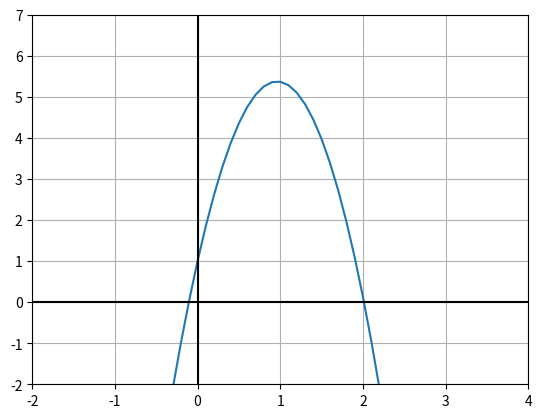

This chart was generated by the following Python code:
"""
    File name: main.py
[redacted]
    Variant: 11
    Date created: 18/02/2018
    Python Version: 3.6
"""

import matplotlib.pyplot as plt
import numpy as np

# Constants
accuracy = 0.00001
iterations = 0


def f(x):
    return np.exp(-x) - 5 * x ** 2 + 10 * x


def bisection(left, right):
    global iterations
    global accuracy

    if f(left) * f(right) < 0:
        x = (left + right) / 2
        if f(x) != 0 and abs(f(x)) > accuracy:
            iterations += 1
            if f(left) * f(x) < 0:
                bisection(left, x)
            else:
                bisection(x, right)
        else:
            print(str(iterations) + " iterations; x = " + str("%.9f" % x) +
                  "; f(x) = " + str("%.9f" % f(x)) +
                  " <= " + str("%.5f" % accuracy))
    else:
        print("No root on [" + str(left) + ", " + str(right) + "].")


def draw():
    x = np.arange(-5.0, 5.0, 0.1)

    plt.plot(x, f(x))
    plt.axis([-2, 4, -2, 7])
    plt.grid(True)
    plt.axhline(y=0, color='k')
    plt.axvline(x=0, color='k')
    plt.show()


if __name__ == "__main__":
    draw()

    a = -0.5
    b = 0

    iterations = 0
    bisection(a, b)
